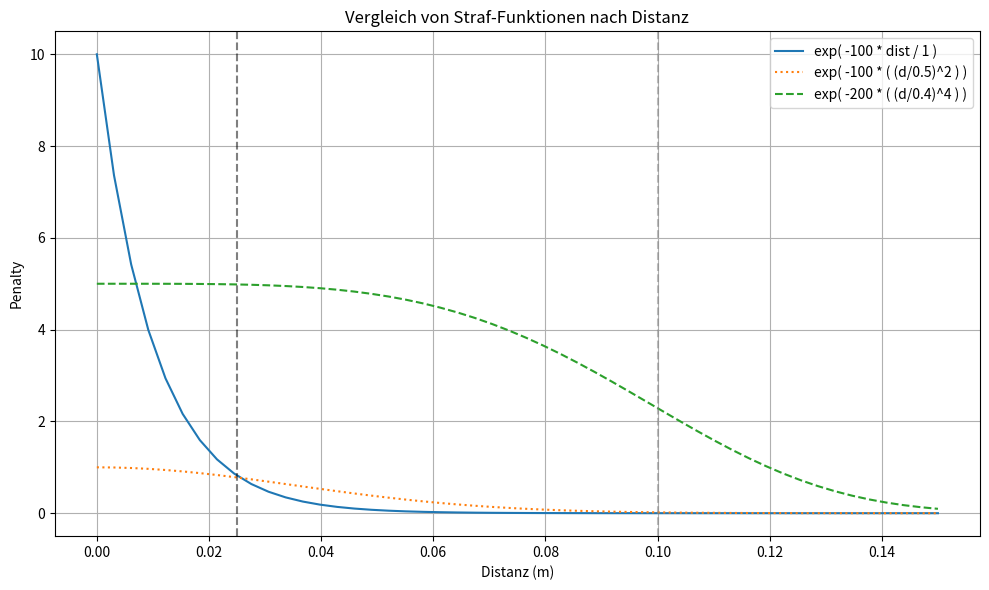

This chart was generated by the following Python code:
import matplotlib.pyplot as plt
import numpy as np

# Definition aller drei Straf-Funktionen
distances = np.linspace(0, 0.15, 50)


# Variante 1: linear
multiply_1 = 10
falloff_1 = 1
faktor_1 = 100
penalty_lin = multiply_1 * np.exp(-faktor_1 * distances / falloff_1)

# Variante 2: quadratisch
multiply_2 = 1.0
falloff_2 = 0.5
faktor_2 = 100
'''
penalty_bell = np.where(
    distances < falloff_3,
    1 * np.exp(-((distances / falloff_3) ** 2) * faktor_3),
    0.0
)
'''
penalty_quad = multiply_2 * np.exp(-((distances / falloff_2) ** 2) * faktor_2)

# Variante 3: ^4
multiply_3 = 5.0
falloff_3 = 0.4
faktor_3 = 200
penalty_3 = multiply_3 * np.exp(-((distances / falloff_3) ** 4) * faktor_3)



# Plot
plt.figure(figsize=(10, 6))

plt.plot(distances, penalty_lin, label=f"exp( -{faktor_1} * dist / {falloff_1} )", linestyle="-")
plt.plot(distances, penalty_quad, label=f"exp( -{faktor_2} * ( (d/{falloff_2})^2 ) )", linestyle=":")
plt.plot(distances, penalty_3, label=f"exp( -{faktor_3} * ( (d/{falloff_3})^4 ) )", linestyle="--")
plt.axvline(0.05/2, color="black", linestyle="--", alpha=0.5)
plt.axvline(0.1, color="grey", linestyle="--", alpha=0.5)
plt.title("Vergleich von Straf-Funktionen nach Distanz")
plt.xlabel("Distanz (m)")
plt.ylabel("Penalty")
plt.legend()
plt.grid(True)
plt.tight_layout()
plt.show()
